Run: headless pygame with SDL's dummy video driver; simulated clock (each Clock.tick advances the game by its frame time, no real sleeping); random seed 0; keys injected as events and as key.get_pressed() state; mouse plan: one left click at the window centre at the start of phase 2, then a move to the lower-right quarter at the start of phase 3.
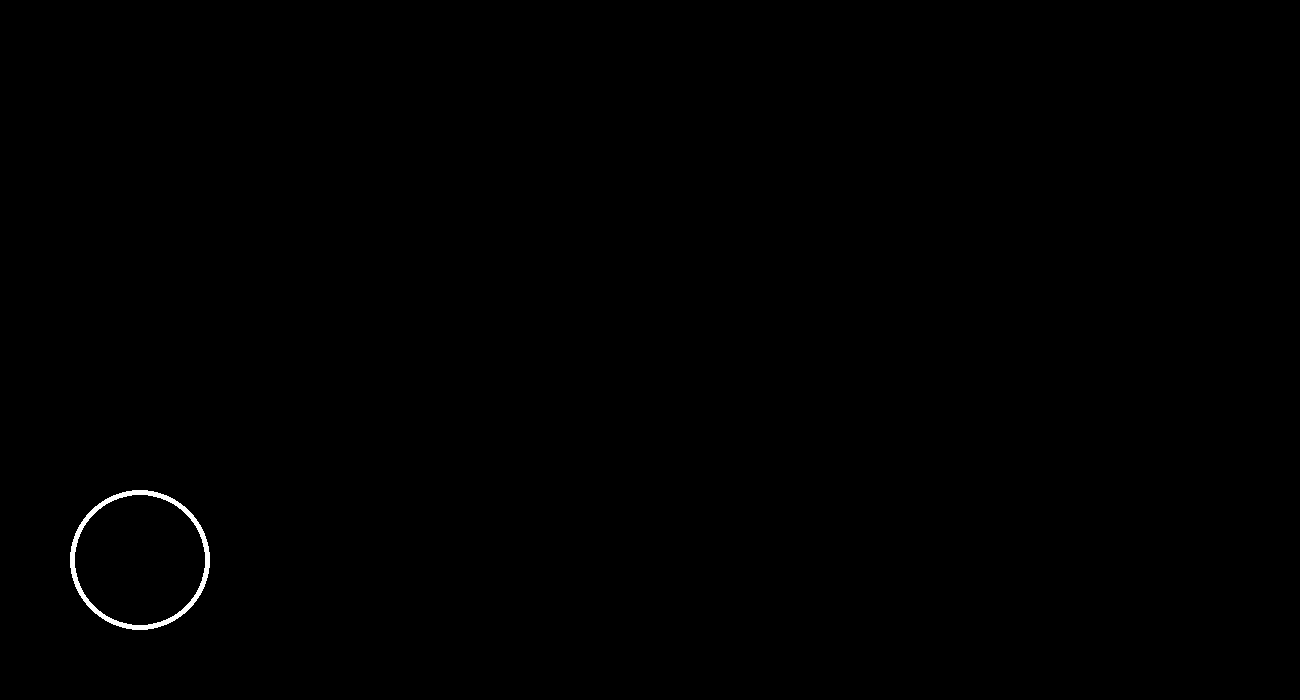
Frame 1 of 4 · flips 1–60 · no input
Frame 2 of 4 · flips 61–180 · clicked the window centre · tapped SPACE, RETURN · held RIGHT (→), D · screen unchanged from frame 1, image omitted
Frame 3 of 4 · flips 181–300 · moved the mouse to the lower-right quarter · held DOWN (↓), S · screen unchanged from frame 2, image omitted
Frame 4 of 4 · flips 301–420 · held LEFT (←), A, UP (↑), W · screen unchanged from frame 3, image omitted

The pygame program that drew these frames:

import pygame
from random import *

def setup(level):
    number_count = (level // 2) * 2 + 4
    number_count = min(number_count, 16)

    shuffle_gride(number_count)

def shuffle_gride(number_count):
    rows =7
    columns = 13

    grid = [[0 for c in range(columns)]for r in range(rows)]

    number = 1

    while number <= number_count:
        row_idx = randrange(0,rows)
        column_idx = randrange(0,columns)
        if grid[row_idx][column_idx] == 0:
            grid[row_idx][column_idx] = number
            number +=1

            center_x = column_idx * 100 + 50
            center_y = row_idx * 100 +50

            button = pygame.Rect(0,0,90,90)
            button.center = (center_x, center_y)

            number_buttons.append(button)

    print(grid)

def display_start_screen():
    pygame.draw.circle(screen, WHITE, start_button.center, 70, 5)

def display_game_screen():
    screen.fill(BLACK)
    global hidden
    if not hidden:
        elapsed_time = (pygame.time.get_ticks() - start_ticks) / 1000
        if elapsed_time > display_time:
            hidden = True
    for idx, rect in enumerate(number_buttons, start=1):
        if hidden:
            pygame.draw.rect(screen,GRAY,rect)
        else:
            cell_text = game_font.render(str(idx), True, WHITE)
            text_rect = cell_text.get_rect(center = rect.center)
            screen.blit(cell_text, text_rect)
def check_button(pos):
    global start,start_ticks
    if start:
        check_number_buttons(pos)
    elif start_button.collidepoint(pos):
        start = True
        start_ticks = pygame.time.get_ticks()

def check_number_buttons(pos):
    global hidden
    
    for button in number_buttons:
        if button.collidepoint(pos):
            if button == number_buttons[0]:
                print("Correct")

                del number_buttons[0]

                if not hidden:
                    hidden = True
            else:
                print("Wrong")

pygame.init()
screen_width = 1300
screen_height = 700

BLACK = (0, 0, 0)
WHITE = (255, 255, 255)
GRAY = (50,50,50)

display_time = 5
start_ticks = None

game_font = pygame.font.Font(None, 120)

number_buttons = []

screen = pygame.display.set_mode((screen_width,screen_height))

start_button = pygame.Rect(0, 0, 140, 140)
start_button.center = (140, screen_height - 140)

start = False

hidden = False

setup(1)

running = True

while running:
    click_pos = None

    for event in pygame.event.get():
        if event.type == pygame.QUIT:
            running = False
        elif event.type == pygame.MOUSEBUTTONDOWN:
            click_pos = pygame.mouse.get_pos()

    screen.fill(BLACK)

    if start:
        display_game_screen()
    else:
        display_start_screen()
    
    if click_pos:
        check_button(click_pos)

    pygame.display.update()

pygame.quit()
